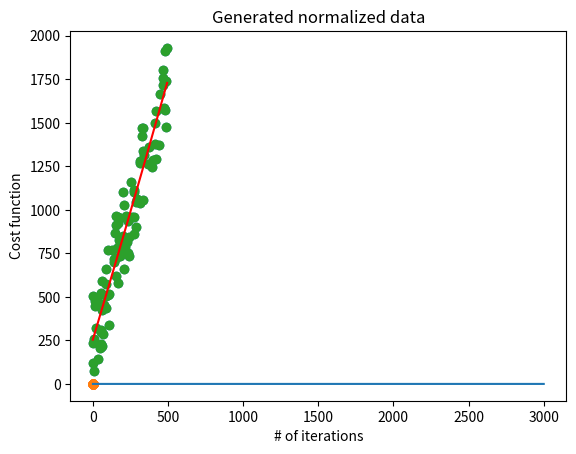

This figure's Python source:
import math
import matplotlib.pyplot as plt
import numpy as np


# Function to generate data
def generate_lin_data(n_pts=100):
    # Generate x random points in the range from 0 to 1000
    x = np.random.rand(n_pts, 1) * 500
    # generate y, linearly related to x + noise
    y = 3 * x + 10 + np.random.rand(n_pts, 1) * 500

    # Plot generated data
    plt.scatter(x, y)
    plt.xlabel("X-axis")
    plt.ylabel("Y-axis")
    plt.title("Generated Un-normalized data")
    plt.show()

    return x, y


# Data scaling
def normalize(x, y):
    global x_norm, y_norm

    x_norm = max(x) - min(x)
    x = x / x_norm

    y_norm = max(y) - min(y)
    y = y / y_norm

    # Plot generated data
    plt.scatter(x, y)
    plt.xlabel("X-axis")
    plt.ylabel("Y-axis")
    plt.title("Generated normalized data")
    plt.show()

    return x, y


# Calculate cost
def cost_fn(est, y):
    # MSE
    cost = np.square(est - y) / 2
    return np.sum(cost)


# fitting the data to parameters
def fit(params, x, y, alpha=0.01):
    y_hat = np.dot(x, params)
    params -= alpha * np.mean(y_hat - y) * np.expand_dims(np.mean(x, axis=0), axis=-1)
    return params, cost_fn(y_hat, y)


# x and y are input and target values
# features is number of features to use
# b_size = batch size
def train(x, y, features=1, b_size=1, epochs=2000):
    global params

    original_x = x
    original_y = y

    # Add features
    if features > 1:
        new_x = x
        for i in range(2, features + 1):
            temp_x = np.power(x, i)
            new_x = np.concatenate((new_x, temp_x), axis=-1)
        x = new_x

    # Append ones for bias
    ones = np.ones((x.shape[0], 1))
    x = np.concatenate((ones, x), axis=-1)
    print("Shape of modified input data with features and bias :", x.shape, "\n")

    # Parameters
    params = np.random.rand(x.shape[-1], 1)

    n_batches = int(math.ceil(x.shape[0] / b_size))
    loss = [0]

    for epoch in range(epochs):
        start = 0
        bat_cost = 0
        for batch in range(n_batches):
            end = min(start+b_size, x.shape[0])

            temp_x = x[start: end]
            temp_y = y[start: end]

            params, cost = fit(np.copy(params), temp_x, temp_y)

            bat_cost += cost
            start = end

        curr_loss = bat_cost/x.shape[0]
        if epoch % 100 == 0:
            print("Epoch :", epoch, " Loss :", curr_loss)

        loss.append(curr_loss)

    print("\nThe trained parameters :\n", params)

    # Plot the training loss
    plt.plot(range(1, len(loss)), loss[1:])
    plt.xlabel("# of iterations")
    plt.ylabel("Cost function")
    plt.show()

    # Plot line
    plot_x = np.linspace(0, 1, 70).reshape(70, 1)
    mod_plot_x = plot_x

    # Add features
    if features > 1:
        new_x = plot_x
        for i in range(2, features + 1):
            temp_x = np.power(plot_x, i)
            new_x = np.concatenate((new_x, temp_x), axis=-1)
        # Modified plot_x
        mod_plot_x = new_x

    # Append ones for bias
    ones = np.ones((plot_x.shape[0], 1))
    mod_plot_x = np.concatenate((ones, mod_plot_x), axis=-1)

    # get Y values for plotting from mod_plot_x
    plot_y = np.dot(mod_plot_x, params)
    plt.scatter(original_x*x_norm, original_y*y_norm)
    plt.plot(plot_x*x_norm, plot_y*y_norm, 'r')
    plt.show()


if __name__ == '__main__':
    data_x, data_y = generate_lin_data()
    data_x, data_y = normalize(data_x, data_y)

    # b_size = batch size
    train(data_x, data_y, features=2, b_size=1, epochs=3000)
